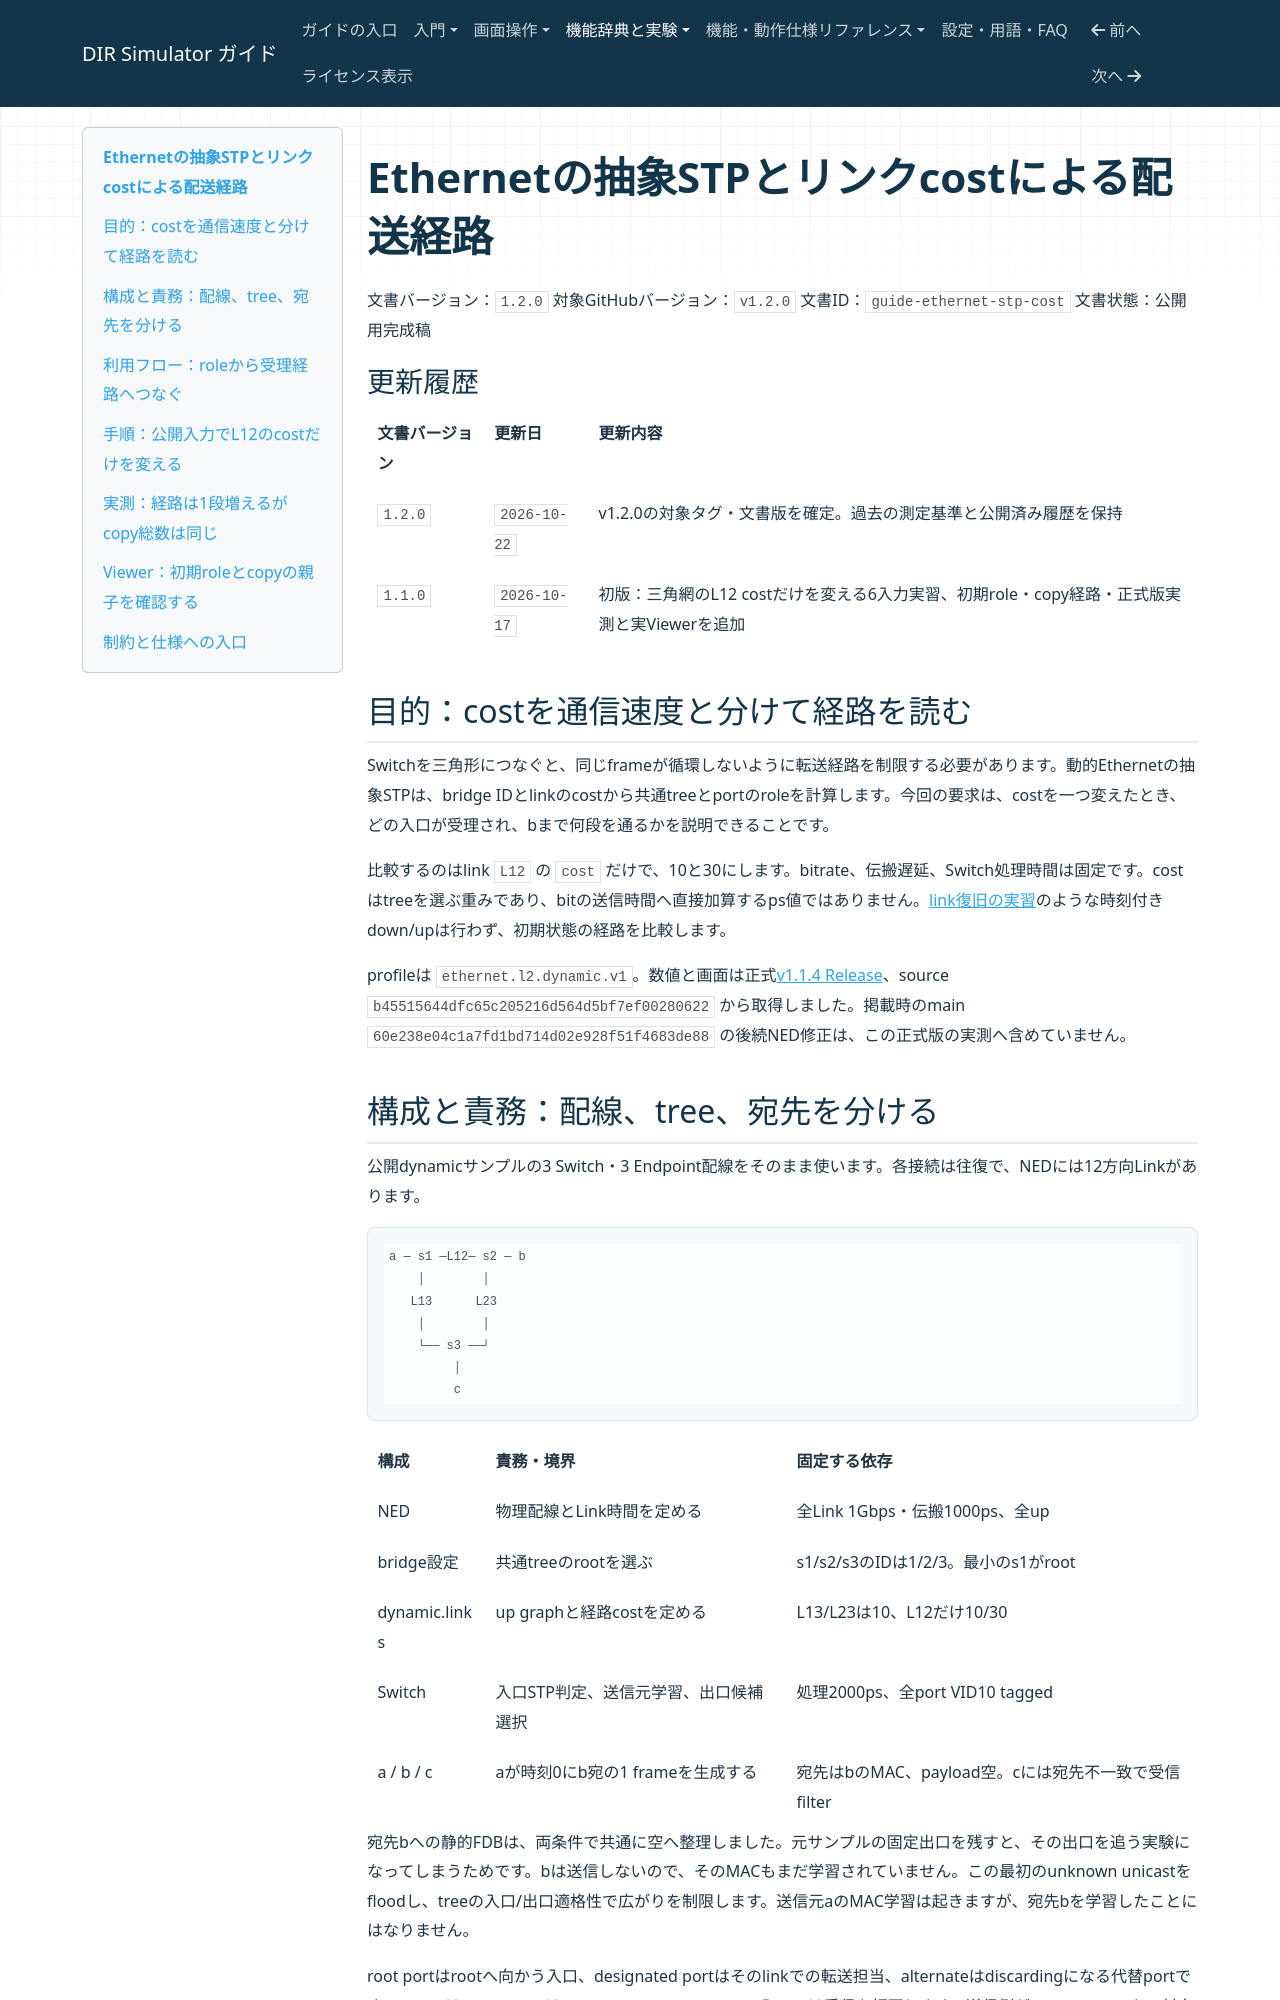

repository: hideki-ozu/DIR-Simulator · page: Ethernetの抽象STPとリンクcostによる配送経路.html · generator: mkdocs

# Ethernetの抽象STPとリンクcostによる配送経路

文書バージョン：`1.2.0`
対象GitHubバージョン：`v1.2.0`
文書ID：`guide-ethernet-stp-cost`
文書状態：公開用完成稿

### 更新履歴

| 文書バージョン | 更新日 | 更新内容 |
| --- | --- | --- |
| `1.2.0` | `2026-10-22` | v1.2.0の対象タグ・文書版を確定。過去の測定基準と公開済み履歴を保持 |
| `1.1.0` | `2026-10-17` | 初版：三角網のL12 costだけを変える6入力実習、初期role・copy経路・正式版実測と実Viewerを追加 |

## 目的：costを通信速度と分けて経路を読む

Switchを三角形につなぐと、同じframeが循環しないように転送経路を制限する必要があります。動的Ethernetの抽象STPは、bridge IDとlinkのcostから共通treeとportのroleを計算します。今回の要求は、costを一つ変えたとき、どの入口が受理され、bまで何段を通るかを説明できることです。

比較するのはlink `L12` の `cost` だけで、10と30にします。bitrate、伝搬遅延、Switch処理時間は固定です。costはtreeを選ぶ重みであり、bitの送信時間へ直接加算するps値ではありません。[link復旧の実習](Ethernetのlink復旧時刻と受信判定.md)のような時刻付きdown/upは行わず、初期状態の経路を比較します。

profileは `ethernet.l2.dynamic.v1`。数値と画面は正式[v1.1.4 Release](https://github.com/hideki-ozu/DIR-Simulator/releases/tag/v1.1.4)、source `b45515644dfc65c205216d564d5bf7ef00280622` から取得しました。掲載時のmain `60e238e04c1a7fd1bd714d02e928f51f4683de88` の後続NED修正は、この正式版の実測へ含めていません。
